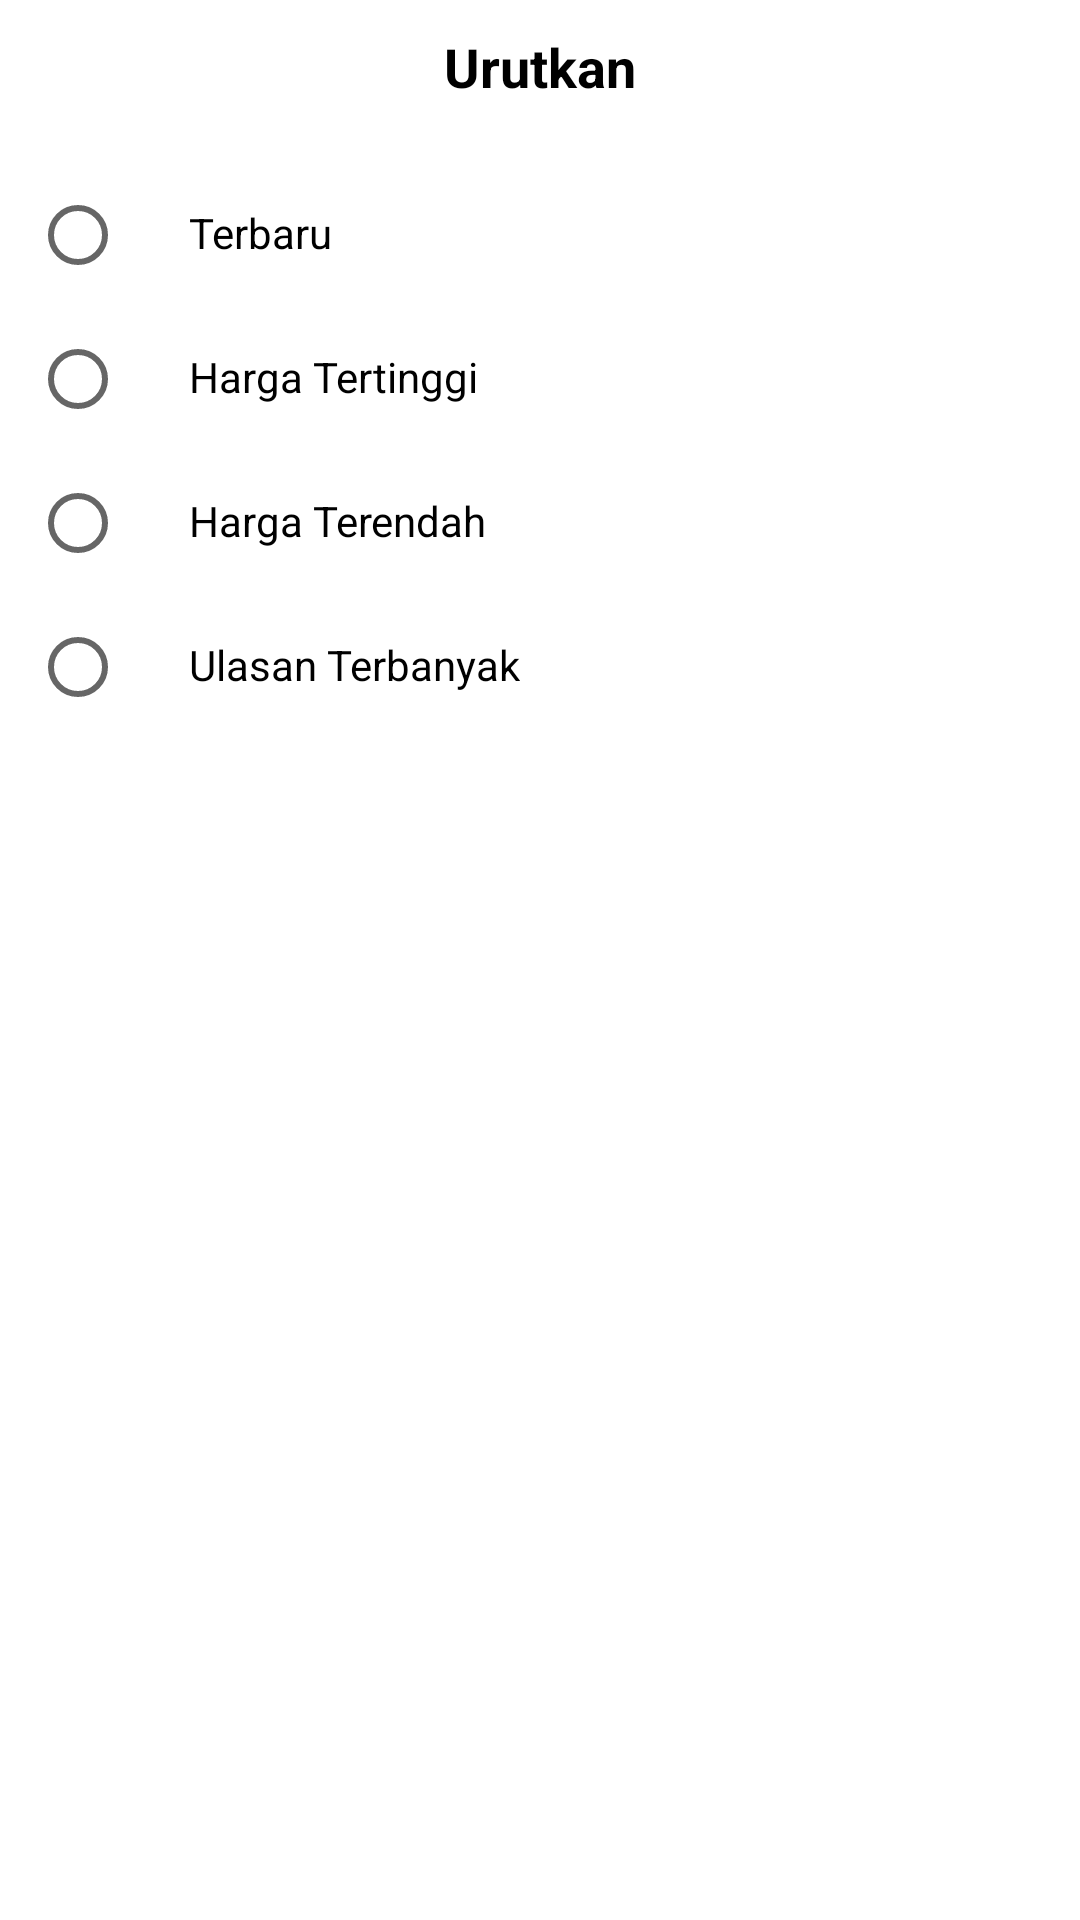

Write the Android layout XML for this screen, with the resource values it uses.
<!-- AndroidManifest.xml: application theme Theme.Lokalin -->
<!-- res/layout/filter_bottom.xml -->
<?xml version="1.0" encoding="utf-8"?>
<LinearLayout xmlns:android="http://schemas.android.com/apk/res/android"
    xmlns:app="http://schemas.android.com/apk/res-auto"
    android:layout_width="match_parent"
    android:layout_height="wrap_content"
    android:orientation="vertical"
    app:behavior_hideable="true"
    app:behavior_peekHeight="0dp"
    app:layout_behavior="@string/bottom_sheet_behavior">

    <RelativeLayout
        android:layout_width="match_parent"
        android:layout_height="wrap_content"
        android:padding="10dp">

        <TextView
            android:layout_width="wrap_content"
            android:layout_height="wrap_content"
            android:layout_centerInParent="true"
            android:text="Urutkan"
            android:textColor="@color/black"
            android:textSize="18sp"
            android:textStyle="bold" />

    </RelativeLayout>


    <LinearLayout
        android:layout_width="match_parent"
        android:layout_height="wrap_content"
        android:orientation="vertical"
        android:padding="10dp">

        <LinearLayout
            android:layout_width="match_parent"
            android:layout_height="wrap_content"
            android:orientation="horizontal">

            <RadioButton
                android:id="@+id/cbAZ"
                android:layout_width="wrap_content"
                android:layout_height="wrap_content"
                android:textColor="@color/black"
                android:textSize="12sp" />

            <TextView
                android:layout_width="wrap_content"
                android:layout_height="wrap_content"
                android:layout_marginStart="5dp"
                android:text="Terbaru"
                android:textColor="@color/black"
                android:textSize="14sp" />

        </LinearLayout>

        <LinearLayout
            android:layout_width="match_parent"
            android:layout_height="wrap_content"
            android:orientation="horizontal">

            <RadioButton
                android:id="@+id/cbZA"
                android:layout_width="wrap_content"
                android:layout_height="wrap_content"
                android:textColor="@color/black"
                android:textSize="12sp" />

            <TextView
                android:layout_width="wrap_content"
                android:layout_height="wrap_content"
                android:layout_marginStart="5dp"
                android:text="Harga Tertinggi"
                android:textColor="@color/black"
                android:textSize="14sp" />

        </LinearLayout>

        <LinearLayout
            android:layout_width="match_parent"
            android:layout_height="wrap_content"
            android:orientation="horizontal">

            <RadioButton
                android:id="@+id/cbTerdekat"
                android:layout_width="wrap_content"
                android:layout_height="wrap_content"
                android:textColor="@color/black"
                android:textSize="12sp" />

            <TextView
                android:layout_width="wrap_content"
                android:layout_height="wrap_content"
                android:layout_marginStart="5dp"
                android:text="Harga Terendah"
                android:textColor="@color/black"
                android:textSize="14sp" />

        </LinearLayout>

        <LinearLayout
            android:layout_width="match_parent"
            android:layout_height="wrap_content"
            android:orientation="horizontal">

            <RadioButton
                android:id="@+id/cbTerjauh"
                android:layout_width="wrap_content"
                android:layout_height="wrap_content"
                android:textColor="@color/black"
                android:textSize="12sp" />

            <TextView
                android:layout_width="wrap_content"
                android:layout_height="wrap_content"
                android:layout_marginStart="5dp"
                android:text="Ulasan Terbanyak"
                android:textColor="@color/black"
                android:textSize="14sp" />

        </LinearLayout>

    </LinearLayout>

</LinearLayout>
<!-- resources referenced by this layout -->
<resources>
  <color name="black">#FF000000</color>
  <style name="Theme.Lokalin" parent="Theme.MaterialComponents.DayNight.NoActionBar">
          
          <item name="colorPrimary">@color/navy</item>
          <item name="colorPrimaryVariant">@color/navy</item>
          <item name="colorOnPrimary">@color/white</item>
          
          <item name="colorOnSurfaceVariant">#FFFFFF</item>
          <item name="colorSecondary">@color/teal_200</item>
          <item name="colorSecondaryVariant">@color/teal_700</item>
          <item name="colorOnSecondary">@color/black</item>
          
          <item name="android:statusBarColor">?attr/colorPrimaryVariant</item>
          
      </style>
  <color name="navy">#102C57</color>
  <color name="white">#FFFFFFFF</color>
  <color name="teal_200">#FF03DAC5</color>
  <color name="teal_700">#FF018786</color>
</resources>
